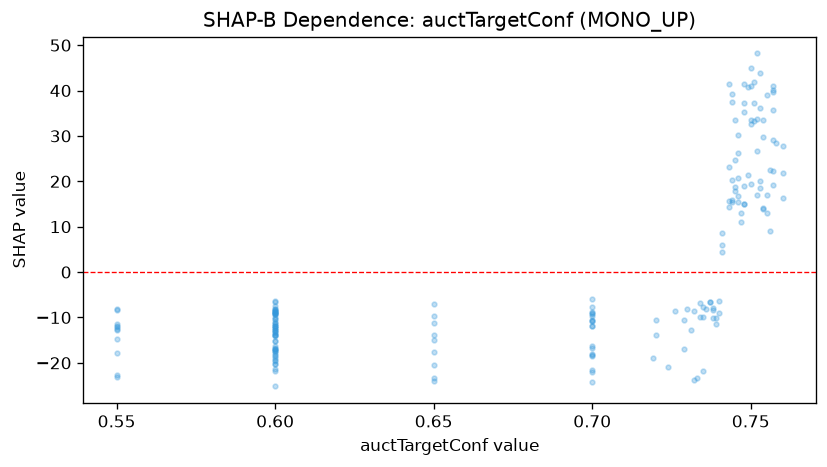

The file beside this chart, header and first rows:
feature_value, shap_value
0.6, -18.34
0.6, -12.23
0.741, 8.643
0.6, -16.84
0.757, 35.63
0.743, 23.1
0.757, 19.15
0.757, 22.26
0.738, -10.19
0.7, -10.88
0.7, -16.37
0.748, 15.07
0.754, 14.14
0.7, -5.913
0.735, -21.82
0.75, 40.98
0.65, -11.18
0.6, -9.842
0.75, 19.47
0.6, -9.203
0.73, -8.068
0.6, -12.39
0.6, -6.274
0.747, 10.98
0.7, -8.948
0.7, -9.204
0.6, -13.9
0.736, -8.173
0.6, -11.36
0.6, -12.82
0.7, -11.81
0.744, 20.35
0.7, -9.744
0.6, -8.561
0.735, -7.63
0.6, -17.5
0.753, 43.8
0.65, -13.97
0.75, 45.04
0.6, -13.83
0.6, -13.18
0.744, 39.16
0.6, -21.83
0.724, -20.82
0.755, 16.89
0.751, 41.82
0.7, -8.778
0.735, -9.847
0.55, -11.46
0.6, -8.08
0.6, -9.311
0.747, 12.92
0.754, 13.84
0.729, -16.87
0.7, -10.49
0.752, 17.02
0.755, 12.98
0.744, 15.54
0.758, 28.43
0.754, 29.72
... 128 more rows
